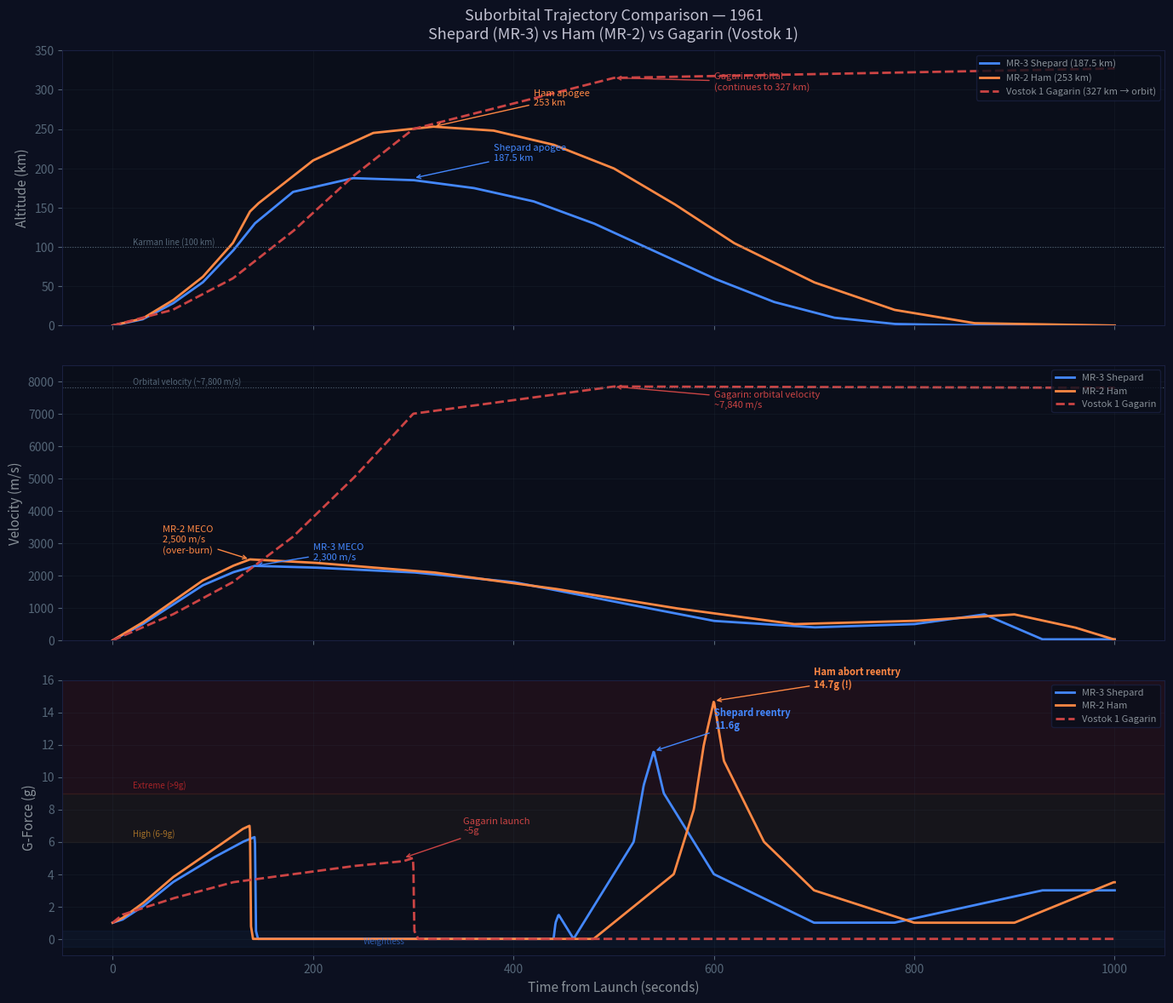

The script that saved this image:
#!/usr/bin/env python3
"""
Suborbital Trajectory Comparator — Shepard, Ham, and Gagarin
==============================================================
NASA Mission Series v1.19

Compares three historic flights from 1961:
  1. Mercury-Redstone 3 (MR-3) — Alan Shepard, May 5, 1961
     First American in space. Suborbital, 187.5 km apogee.
  2. Mercury-Redstone 2 (MR-2) — Ham the chimp, Jan 31, 1961
     First hominid Redstone flight. Suborbital, 253 km apogee.
     (Higher than Shepard due to over-burn — engine ran 1 sec long)
  3. Vostok 1 — Yuri Gagarin, April 12, 1961
     First human in space. Full orbit, 327 km apogee.

Plots:
  - Altitude vs time (all three on same axes)
  - Velocity vs time
  - G-force vs time
  Annotated with key events (MECO, apogee, retrofire, max-g).

Usage: python3 suborbital-comparator.py
Dependencies: numpy, matplotlib
Output: suborbital_comparator.png (3 subplots)
"""

import numpy as np
import matplotlib.pyplot as plt
from matplotlib.patches import FancyArrowPatch

# ============================================================
# PHYSICAL CONSTANTS
# ============================================================

G_EARTH = 9.80665     # m/s^2
R_EARTH = 6.371e6     # m

# ============================================================
# MISSION PROFILES — Piecewise approximations from flight data
# ============================================================
# Each profile is a series of (time_seconds, value) keyframes
# interpolated linearly between points.

def interpolate_profile(times, values, t_array):
    """Linearly interpolate a profile defined by keyframe pairs."""
    return np.interp(t_array, times, values)


# --- MR-3: Alan Shepard — Freedom 7 ---
# Total flight: 15 min 28 sec (928 seconds)
# Launch: May 5, 1961, 14:34 UTC from LC-5
# Redstone A-7 engine: 78,000 lbf, burn time ~142 seconds

MR3_ALT_T = [0, 30, 60, 90, 120, 142, 180, 240, 300, 360, 420, 480, 540, 600, 660, 720, 780, 840, 928]
MR3_ALT_V = [0, 8, 28, 55, 95, 130, 170, 187.5, 185, 175, 158, 130, 95, 60, 30, 10, 2, 0.5, 0]  # km

MR3_VEL_T = [0, 30, 60, 90, 120, 142, 200, 300, 400, 500, 600, 700, 800, 870, 900, 928]
MR3_VEL_V = [0, 500, 1100, 1700, 2100, 2300, 2250, 2100, 1800, 1200, 600, 400, 500, 800, 400, 30]  # m/s

MR3_GF_T = [0, 10, 30, 60, 100, 130, 142, 143, 145, 440, 442, 445, 450, 455, 460,
            520, 530, 540, 550, 600, 700, 780, 928]
MR3_GF_V = [1.0, 1.2, 2.0, 3.5, 5.0, 6.0, 6.3, 0.5, 0.0, 0.0, 1.0, 1.5, 1.0, 0.5, 0.0,
            6.0, 9.5, 11.6, 9.0, 4.0, 1.0, 1.0, 3.0]


# --- MR-2: Ham the Chimp ---
# Total flight: 16 min 39 sec (999 seconds)
# Launch: Jan 31, 1961 from LC-5
# Redstone engine over-burned by ~1 second → higher apogee, higher speed
# Velocity ~200 m/s faster than planned → steeper reentry

MR2_ALT_T = [0, 30, 60, 90, 120, 137, 145, 200, 260, 320, 380, 440, 500, 560, 620, 700, 780, 860, 999]
MR2_ALT_V = [0, 9, 32, 62, 105, 145, 155, 210, 245, 253, 248, 230, 200, 155, 105, 55, 20, 3, 0]  # km

MR2_VEL_T = [0, 30, 60, 90, 120, 137, 200, 320, 440, 560, 680, 800, 900, 960, 999]
MR2_VEL_V = [0, 550, 1200, 1850, 2300, 2500, 2400, 2100, 1600, 1000, 500, 600, 800, 400, 30]  # m/s

MR2_GF_T = [0, 10, 30, 60, 100, 130, 137, 138, 140, 480, 560, 580, 590, 600, 610,
            650, 700, 800, 900, 999]
MR2_GF_V = [1.0, 1.3, 2.2, 3.8, 5.5, 6.8, 7.0, 0.8, 0.0, 0.0, 4.0, 8.0, 12.0, 14.7, 11.0,
            6.0, 3.0, 1.0, 1.0, 3.5]


# --- Vostok 1: Yuri Gagarin ---
# Total flight: 108 minutes (6480 seconds) — one full orbit
# We show only the first ~2000 seconds (launch + partial orbit + reentry)
# to fit on the same time axis. Full orbital altitude shown as constant.
# Launch: April 12, 1961, 06:07 UTC from Baikonur
# Vostok 8K72K rocket: ~900,000 lbf total thrust

GAGARIN_ALT_T = [0, 60, 120, 180, 240, 300, 500, 1000, 2000, 3000, 4000, 5000, 5500, 5800,
                 6000, 6200, 6300, 6400, 6480]
GAGARIN_ALT_V = [0, 20, 60, 120, 190, 250, 315, 327, 320, 310, 300, 280, 200, 120,
                 60, 20, 8, 2, 0]  # km

GAGARIN_VEL_T = [0, 60, 120, 180, 240, 300, 500, 1000, 3000, 5000, 5800, 6000, 6200, 6400, 6480]
GAGARIN_VEL_V = [0, 800, 1800, 3200, 5000, 7000, 7840, 7800, 7750, 7700, 5000, 3000, 1000, 200, 10]  # m/s

GAGARIN_GF_T = [0, 10, 60, 120, 180, 240, 290, 300, 301, 305, 500, 5000, 5500, 5600,
                5700, 5750, 5800, 5900, 6000, 6200, 6480]
GAGARIN_GF_V = [1.0, 1.5, 2.5, 3.5, 4.0, 4.5, 4.8, 5.0, 0.5, 0.0, 0.0, 0.0, 1.0, 3.0,
                5.0, 7.0, 8.0, 6.0, 3.0, 1.0, 4.0]  # Gagarin ejected + parachute


# ============================================================
# TIME AXIS — Show first 1200 seconds for suborbital comparison
# ============================================================

# For the main comparison, use 1000 seconds (covers both suborbital flights)
t_sub = np.linspace(0, 1000, 2000)

# For Gagarin, show abbreviated profile up to 1000s (launch + orbital insertion)
# Then show a note that he continued for 108 minutes total
t_gag_full = np.linspace(0, 6480, 5000)

# ============================================================
# COMPUTE PROFILES
# ============================================================

mr3_alt = interpolate_profile(MR3_ALT_T, MR3_ALT_V, t_sub)
mr3_vel = interpolate_profile(MR3_VEL_T, MR3_VEL_V, t_sub)
mr3_gf  = interpolate_profile(MR3_GF_T, MR3_GF_V, t_sub)

mr2_alt = interpolate_profile(MR2_ALT_T, MR2_ALT_V, t_sub)
mr2_vel = interpolate_profile(MR2_VEL_T, MR2_VEL_V, t_sub)
mr2_gf  = interpolate_profile(MR2_GF_T, MR2_GF_V, t_sub)

gag_alt = interpolate_profile(GAGARIN_ALT_T, GAGARIN_ALT_V, t_sub)
gag_vel = interpolate_profile(GAGARIN_VEL_T, GAGARIN_VEL_V, t_sub)
gag_gf  = interpolate_profile(GAGARIN_GF_T, GAGARIN_GF_V, t_sub)


# ============================================================
# PLOTTING
# ============================================================

fig, (ax1, ax2, ax3) = plt.subplots(3, 1, figsize=(14, 12), sharex=True)
fig.patch.set_facecolor('#0c1020')

# Color scheme
COL_MR3 = '#4488FF'    # Freedom blue
COL_MR2 = '#FF8844'    # Ham orange
COL_GAG = '#CC4444'    # Vostok red
COL_BG  = '#0a0e1a'
COL_TXT = '#889098'
COL_GRID = '#1a2040'

# --- SUBPLOT 1: Altitude vs Time ---
ax1.set_facecolor(COL_BG)
ax1.plot(t_sub, mr3_alt, color=COL_MR3, linewidth=2.0, label='MR-3 Shepard (187.5 km)')
ax1.plot(t_sub, mr2_alt, color=COL_MR2, linewidth=2.0, label='MR-2 Ham (253 km)')
ax1.plot(t_sub, gag_alt, color=COL_GAG, linewidth=2.0, linestyle='--',
         label='Vostok 1 Gagarin (327 km → orbit)')

# Annotations
ax1.annotate('Shepard apogee\n187.5 km', xy=(300, 187.5),
             xytext=(380, 210), color=COL_MR3, fontsize=8,
             arrowprops=dict(arrowstyle='->', color=COL_MR3))
ax1.annotate('Ham apogee\n253 km', xy=(320, 253),
             xytext=(420, 280), color=COL_MR2, fontsize=8,
             arrowprops=dict(arrowstyle='->', color=COL_MR2))
ax1.annotate('Gagarin: orbital\n(continues to 327 km)', xy=(500, 315),
             xytext=(600, 300), color=COL_GAG, fontsize=8,
             arrowprops=dict(arrowstyle='->', color=COL_GAG))

# Karman line
ax1.axhline(y=100, color='#556677', linewidth=0.8, linestyle=':')
ax1.text(20, 103, 'Karman line (100 km)', color='#556677', fontsize=7)

ax1.set_ylabel('Altitude (km)', color=COL_TXT, fontsize=11)
ax1.set_title('Suborbital Trajectory Comparison — 1961\nShepard (MR-3) vs Ham (MR-2) vs Gagarin (Vostok 1)',
              color='#C0C0D0', fontsize=13, pad=10)
ax1.legend(loc='upper right', fontsize=8, facecolor=COL_BG,
           edgecolor=COL_GRID, labelcolor=COL_TXT)
ax1.set_ylim(0, 350)
ax1.tick_params(colors='#556677')
ax1.grid(alpha=0.15, color='#334455')
for spine in ax1.spines.values():
    spine.set_color(COL_GRID)


# --- SUBPLOT 2: Velocity vs Time ---
ax2.set_facecolor(COL_BG)
ax2.plot(t_sub, mr3_vel, color=COL_MR3, linewidth=2.0, label='MR-3 Shepard')
ax2.plot(t_sub, mr2_vel, color=COL_MR2, linewidth=2.0, label='MR-2 Ham')
ax2.plot(t_sub, gag_vel, color=COL_GAG, linewidth=2.0, linestyle='--', label='Vostok 1 Gagarin')

# MECO annotations
ax2.annotate('MR-3 MECO\n2,300 m/s', xy=(142, 2300),
             xytext=(200, 2500), color=COL_MR3, fontsize=8,
             arrowprops=dict(arrowstyle='->', color=COL_MR3))
ax2.annotate('MR-2 MECO\n2,500 m/s\n(over-burn)', xy=(137, 2500),
             xytext=(50, 2700), color=COL_MR2, fontsize=8,
             arrowprops=dict(arrowstyle='->', color=COL_MR2))
ax2.annotate('Gagarin: orbital velocity\n~7,840 m/s', xy=(500, 7840),
             xytext=(600, 7200), color=COL_GAG, fontsize=8,
             arrowprops=dict(arrowstyle='->', color=COL_GAG))

# Orbital velocity threshold
ax2.axhline(y=7800, color='#556677', linewidth=0.8, linestyle=':')
ax2.text(20, 7900, 'Orbital velocity (~7,800 m/s)', color='#556677', fontsize=7)

ax2.set_ylabel('Velocity (m/s)', color=COL_TXT, fontsize=11)
ax2.legend(loc='upper right', fontsize=8, facecolor=COL_BG,
           edgecolor=COL_GRID, labelcolor=COL_TXT)
ax2.set_ylim(0, 8500)
ax2.tick_params(colors='#556677')
ax2.grid(alpha=0.15, color='#334455')
for spine in ax2.spines.values():
    spine.set_color(COL_GRID)


# --- SUBPLOT 3: G-Force vs Time ---
ax3.set_facecolor(COL_BG)
ax3.plot(t_sub, mr3_gf, color=COL_MR3, linewidth=2.0, label='MR-3 Shepard')
ax3.plot(t_sub, mr2_gf, color=COL_MR2, linewidth=2.0, label='MR-2 Ham')
ax3.plot(t_sub, gag_gf, color=COL_GAG, linewidth=2.0, linestyle='--', label='Vostok 1 Gagarin')

# Peak g annotations
ax3.annotate('Shepard reentry\n11.6g', xy=(540, 11.6),
             xytext=(600, 13.0), color=COL_MR3, fontsize=8, fontweight='bold',
             arrowprops=dict(arrowstyle='->', color=COL_MR3))
ax3.annotate('Ham abort reentry\n14.7g (!)', xy=(600, 14.7),
             xytext=(700, 15.5), color=COL_MR2, fontsize=8, fontweight='bold',
             arrowprops=dict(arrowstyle='->', color=COL_MR2))
ax3.annotate('Gagarin launch\n~5g', xy=(290, 5.0),
             xytext=(350, 6.5), color=COL_GAG, fontsize=8,
             arrowprops=dict(arrowstyle='->', color=COL_GAG))

# Danger zones
ax3.axhspan(9, 16, alpha=0.08, color='#FF3030')
ax3.text(20, 9.3, 'Extreme (>9g)', color='#FF3030', fontsize=7, alpha=0.6)
ax3.axhspan(6, 9, alpha=0.05, color='#FFAA30')
ax3.text(20, 6.3, 'High (6-9g)', color='#FFAA30', fontsize=7, alpha=0.6)

# Zero-g region
ax3.axhspan(-0.5, 0.5, alpha=0.05, color='#4488FF')
ax3.text(250, -0.3, 'Weightless', color='#4488FF', fontsize=7, alpha=0.6)

ax3.set_ylabel('G-Force (g)', color=COL_TXT, fontsize=11)
ax3.set_xlabel('Time from Launch (seconds)', color=COL_TXT, fontsize=11)
ax3.legend(loc='upper right', fontsize=8, facecolor=COL_BG,
           edgecolor=COL_GRID, labelcolor=COL_TXT)
ax3.set_ylim(-1, 16)
ax3.tick_params(colors='#556677')
ax3.grid(alpha=0.15, color='#334455')
for spine in ax3.spines.values():
    spine.set_color(COL_GRID)


plt.tight_layout(pad=1.5)
plt.savefig('suborbital_comparator.png', dpi=150, facecolor='#0c1020',
            bbox_inches='tight')
plt.close()


# ============================================================
# NUMERICAL SUMMARY
# ============================================================

print("=" * 70)
print("SUBORBITAL TRAJECTORY COMPARISON — 1961")
print("=" * 70)
print()
print("MISSION               DATE          APOGEE    MAX VEL    MAX G     DURATION")
print("-" * 70)
print(f"MR-2 Ham              Jan 31 1961   253 km    2,500 m/s  14.7g     16m 39s")
print(f"Vostok 1 Gagarin      Apr 12 1961   327 km    7,840 m/s  ~8g       108 min")
print(f"MR-3 Shepard          May 05 1961   187.5 km  2,300 m/s  11.6g     15m 28s")
print()
print("--- Key Differences ---")
print()
print("Ham vs Shepard:")
print("  Ham's Redstone over-burned by ~1 second")
print("  Extra velocity: ~200 m/s → 66 km higher apogee")
print("  Steeper reentry: 14.7g vs Shepard's 11.6g")
print("  The over-burn triggered the abort sensing system")
print("  Ham proved the capsule (and occupant) could survive worst-case")
print()
print("Shepard vs Gagarin:")
print("  Gagarin reached orbital velocity: 7,840 m/s vs Shepard's 2,300 m/s")
print("  Gagarin's rocket: ~900,000 lbf vs Redstone's 78,000 lbf")
print("  Gagarin orbited once (108 min); Shepard arced (15 min)")
print("  But Shepard had manual control; Gagarin's was fully automatic")
print("  Shepard proved a human could operate controls in space")
print()
print("--- The Velocity Gap ---")
print(f"  Redstone max velocity:  2,300 m/s")
print(f"  Orbital velocity:       7,800 m/s")
print(f"  Ratio:                  {2300/7800*100:.1f}% — Redstone couldn't orbit")
print(f"  Atlas was needed for orbit (360,000 lbf, ~7,800 m/s)")
print()
print("Output: suborbital_comparator.png")
